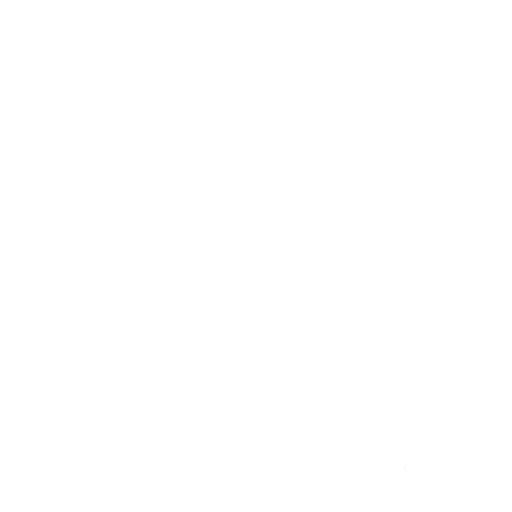
t = 0.00 s
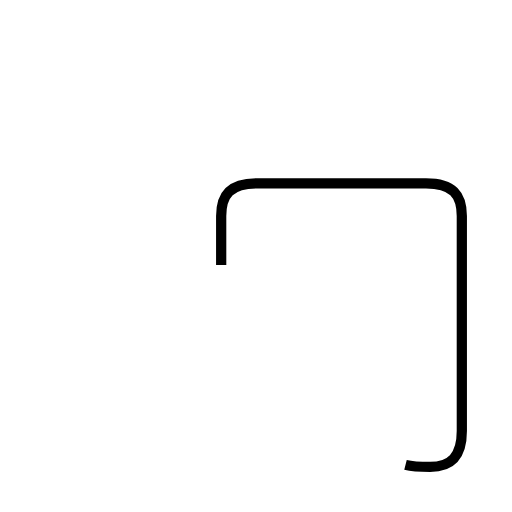
t = 1.83 s
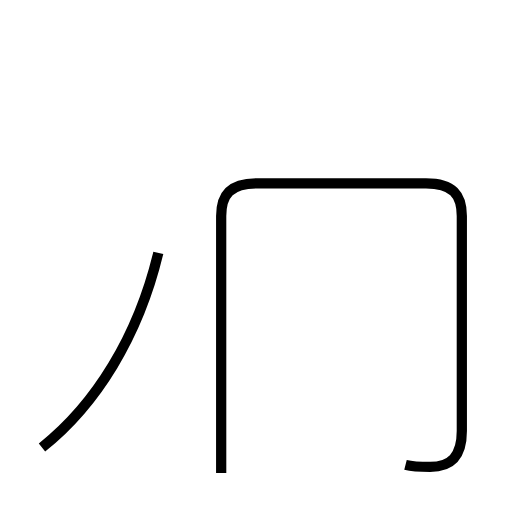
t = 3.12 s
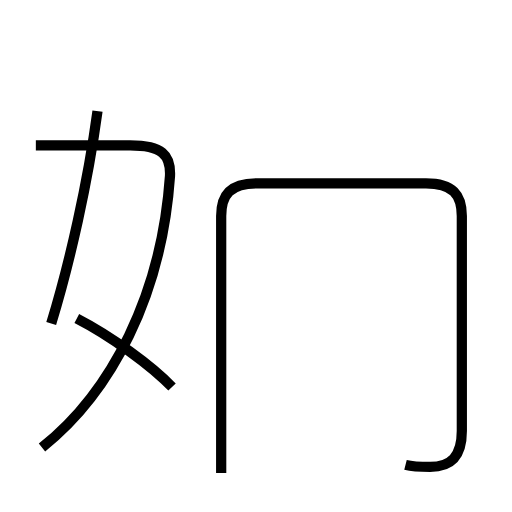
t = 4.78 s
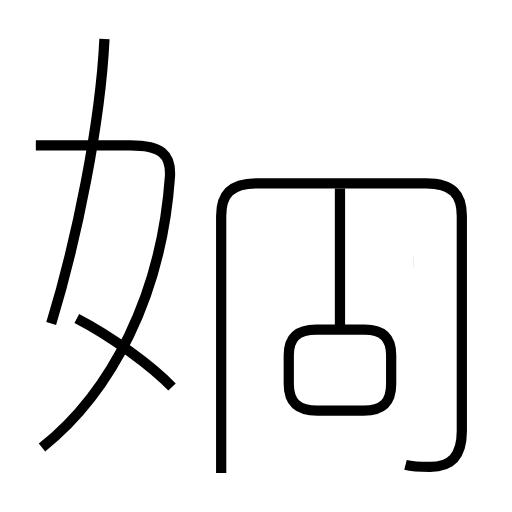
t = 6.35 s
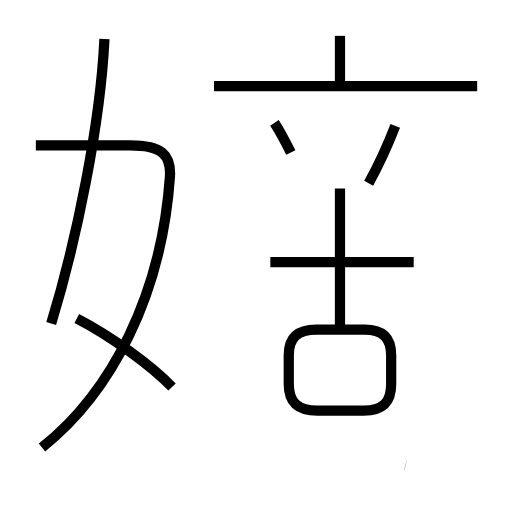
t = 7.98 s

The animated SVG that drew these frames (rendered in a browser with its animation timeline set to each time). Animation: 11 SMIL elements (animate=11); one cycle of 7.97 s.

<?xml version='1.0' encoding='utf-8'?>
<svg viewBox="0.0 -6.0 50.0 50.0" version="1.1" xmlns="http://www.w3.org/2000/svg"><rect x="-1000" y="-1000" width="2000" height="2000" stroke="white" fill="white" /><g style="fill:none;stroke:#000000;stroke-width:1"><path d="M 39.6 1.4 C 40.4 1.6 41.2 1.6 42.0 1.6 C 44.0 1.6 45.1 0.6 45.1 -1.9 L 45.1 -22.9 C 45.1 -25.0 44.2 -26.1 41.6 -26.1 L 25.1 -26.1 C 22.5 -26.1 21.6 -25.0 21.6 -22.9 L 21.6 2.2 " transform="translate(0.0 38.0)" stroke-dasharray="81.38562738243607" stroke-dashoffset="81.38562738243607"><animate attributeName="stroke-dashoffset" from="81.38562738243607" to="0" dur="2.441568821473082s" begin="0s; anim_end.end" fill="freeze" id="anim0" /></path><path d="M 4.1 -0.3 C 10.9 -5.7 15.8 -15.2 16.6 -26.8 C 16.7 -28.9 15.8 -29.8 12.7 -29.8 L 3.5 -29.8 " transform="translate(0.0 38.0)" stroke-dasharray="45.127782202951266" stroke-dashoffset="45.127782202951266"><animate attributeName="stroke-dashoffset" from="45.127782202951266" to="0" dur="1.3538334660885378s" begin="anim0.end" fill="freeze" id="anim1" /></path><path d="M 16.8 -6.2 C 14.8 -8.3 10.8 -11.2 7.5 -12.9 " transform="translate(0.0 38.0)" stroke-dasharray="11.503274982130351" stroke-dashoffset="11.503274982130351"><animate attributeName="stroke-dashoffset" from="11.503274982130351" to="0" dur="0.34509824946391054s" begin="anim1.end" fill="freeze" id="anim2" /></path><path d="M 5.0 -12.4 C 7.5 -20.6 9.8 -31.9 10.2 -40.2 " transform="translate(0.0 38.0)" stroke-dasharray="28.34269530123011" stroke-dashoffset="28.34269530123011"><animate attributeName="stroke-dashoffset" from="28.34269530123011" to="0" dur="0.8502808590369032s" begin="anim2.end" fill="freeze" id="anim3" /></path><path d="M 31.0 -3.9 L 35.5 -3.9 C 37.4 -3.9 38.2 -4.7 38.2 -6.5 L 38.2 -9.3 C 38.2 -11.0 37.4 -11.8 35.6 -11.8 L 30.9 -11.8 C 29.0 -11.8 28.2 -11.0 28.2 -9.3 L 28.2 -6.5 C 28.2 -4.7 29.1 -3.9 31.0 -3.9 Z " transform="translate(0.0 38.0)" stroke-dasharray="31.967022483340028" stroke-dashoffset="31.967022483340028"><animate attributeName="stroke-dashoffset" from="31.967022483340028" to="0" dur="0.9590106745002008s" begin="anim3.end" fill="freeze" id="anim4" /></path><path d="M 33.2 -12.2 L 33.2 -25.6 " transform="translate(0.0 38.0)" stroke-dasharray="13.400000000000002" stroke-dashoffset="13.400000000000002"><animate attributeName="stroke-dashoffset" from="13.400000000000002" to="0" dur="0.402s" begin="anim4.end" fill="freeze" id="anim5" /></path><path d="M 40.4 -18.4 L 26.4 -18.4 " transform="translate(0.0 38.0)" stroke-dasharray="14.0" stroke-dashoffset="14.0"><animate attributeName="stroke-dashoffset" from="14.0" to="0" dur="0.42s" begin="anim5.end" fill="freeze" id="anim6" /></path><path d="M 28.4 -29.1 C 27.9 -30.1 27.4 -31.1 26.8 -32.0 " transform="translate(0.0 38.0)" stroke-dasharray="3.3143423302397133" stroke-dashoffset="3.3143423302397133"><animate attributeName="stroke-dashoffset" from="3.3143423302397133" to="0" dur="0.0994302699071914s" begin="anim6.end" fill="freeze" id="anim7" /></path><path d="M 36.0 -26.1 C 37.0 -27.9 37.9 -29.9 38.6 -31.7 " transform="translate(0.0 38.0)" stroke-dasharray="6.178710311197991" stroke-dashoffset="6.178710311197991"><animate attributeName="stroke-dashoffset" from="6.178710311197991" to="0" dur="0.18536130933593972s" begin="anim7.end" fill="freeze" id="anim8" /></path><path d="M 46.6 -35.6 L 20.9 -35.6 " transform="translate(0.0 38.0)" stroke-dasharray="25.700000000000003" stroke-dashoffset="25.700000000000003"><animate attributeName="stroke-dashoffset" from="25.700000000000003" to="0" dur="0.771s" begin="anim8.end" fill="freeze" id="anim9" /></path><path d="M 33.2 -35.6 L 33.2 -40.5" transform="translate(0.0 38.0)" stroke-dasharray="4.899999999999999" stroke-dashoffset="4.899999999999999"><animate attributeName="stroke-dashoffset" from="4.899999999999999" to="0" dur="0.14699999999999996s" begin="anim9.end" fill="freeze" id="anim_end" /></path></g></svg>
